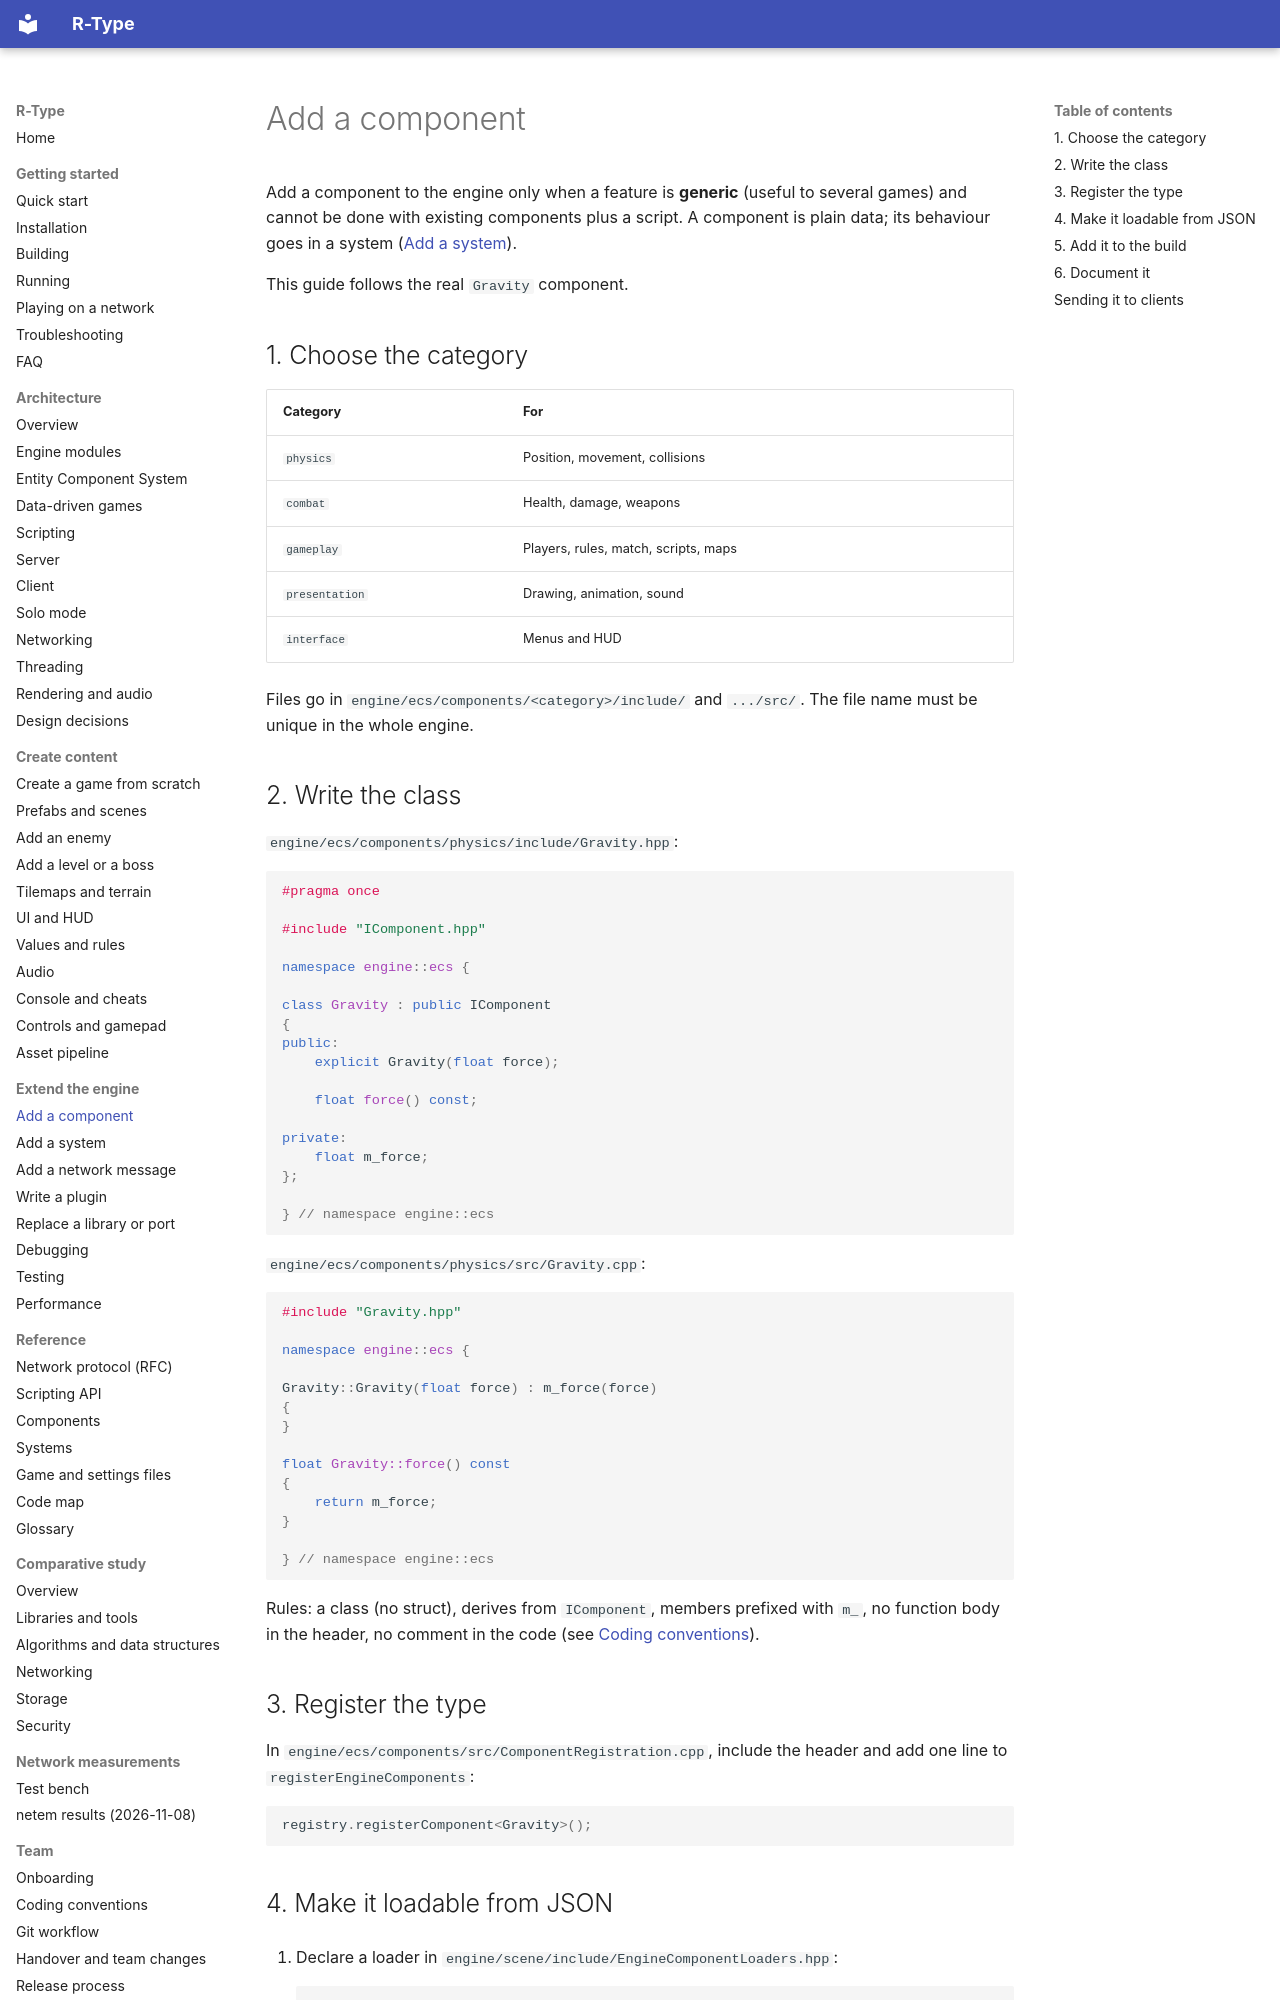

repository: NathanMuzay/RType · page: guides/engine/add-a-component/index.html · generator: mkdocs

# Add a component

Add a component to the engine only when a feature is **generic** (useful to several games) and cannot be done
with existing components plus a script. A component is plain data; its behaviour goes in a system
([Add a system](add-a-system.md)).

This guide follows the real `Gravity` component.

## 1. Choose the category

| Category | For |
|---|---|
| `physics` | Position, movement, collisions |
| `combat` | Health, damage, weapons |
| `gameplay` | Players, rules, match, scripts, maps |
| `presentation` | Drawing, animation, sound |
| `interface` | Menus and HUD |

Files go in `engine/ecs/components/<category>/include/` and `.../src/`. The file name must be unique in the
whole engine.

## 2. Write the class

`engine/ecs/components/physics/include/Gravity.hpp`:

```cpp
#pragma once

#include "IComponent.hpp"

namespace engine::ecs {

class Gravity : public IComponent
{
public:
    explicit Gravity(float force);

    float force() const;

private:
    float m_force;
};

} // namespace engine::ecs
```

`engine/ecs/components/physics/src/Gravity.cpp`:

```cpp
#include "Gravity.hpp"

namespace engine::ecs {

Gravity::Gravity(float force) : m_force(force)
{
}

float Gravity::force() const
{
    return m_force;
}

} // namespace engine::ecs
```

Rules: a class (no struct), derives from `IComponent`, members prefixed with `m_`, no function body in the
header, no comment in the code (see [Coding conventions](../../contributing/conventions.md)).

## 3. Register the type

In `engine/ecs/components/src/ComponentRegistration.cpp`, include the header and add one line to
`registerEngineComponents`:

```cpp
registry.registerComponent<Gravity>();
```
